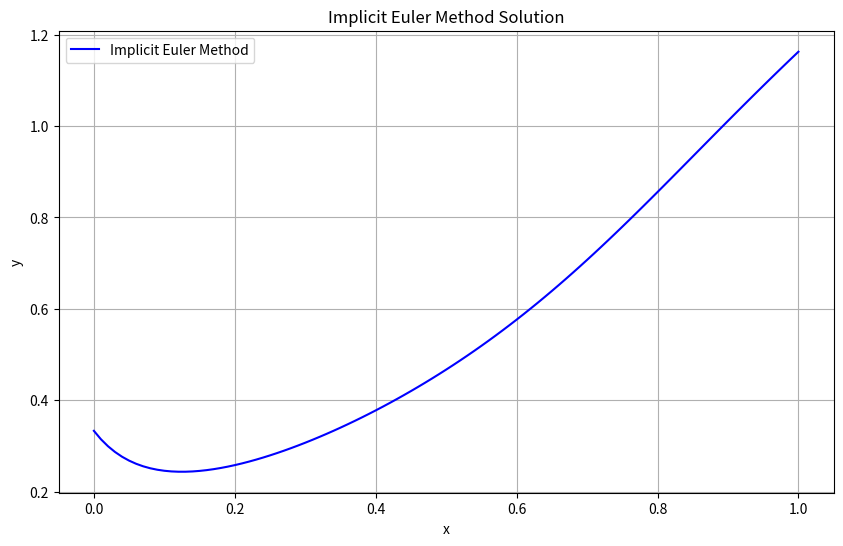

Python code for this plot:
import numpy as np
import matplotlib.pyplot as plt

# To Define the function f(x, y) = -20(y-x)^2 + 2x
def f(x, y):
    return -20 * (y - x)**2 + 2 * x

# Parameters
x_initial = 0
x_final = 1
y_initial = 1/3
h = 0.01  # Step size

# Number of steps
num_steps = int((x_final - x_initial) / h)

# Arrays to store the results
x_values = np.zeros(num_steps + 1)
y_values = np.zeros(num_steps + 1)

# Initial values
x_values[0] = x_initial
y_values[0] = y_initial

#To Apply implicit Euler method
for i in range(num_steps):
    x = x_values[i]
    y = y_values[i]

    # Update x
    x_values[i + 1] = x + h

    # To Use Newton's method to solve for y_{n+1}
    # Initial guess for y_{n+1}
    y_next = y

    # Newton's method of iterations
    for _ in range(10):  # Using 10 iterations, could be adjusted based on desired precision
        y_next = y + h * f(x + h, y_next)
        # The derivative of f(x, y) with respect to y is -40(y-x), so we use this value for the Jacobian
        y_next -= (y_next - y - h * f(x + h, y_next)) / (-40 * (y_next - x))

    # Update y_{n+1}
    y_values[i + 1] = y_next

# To Plot the results
plt.figure(figsize=(10, 6))
plt.plot(x_values, y_values, label='Implicit Euler Method', color='blue')
plt.title("Implicit Euler Method Solution")
plt.xlabel("x")
plt.ylabel("y")
plt.legend()
plt.grid(True)
plt.show()
